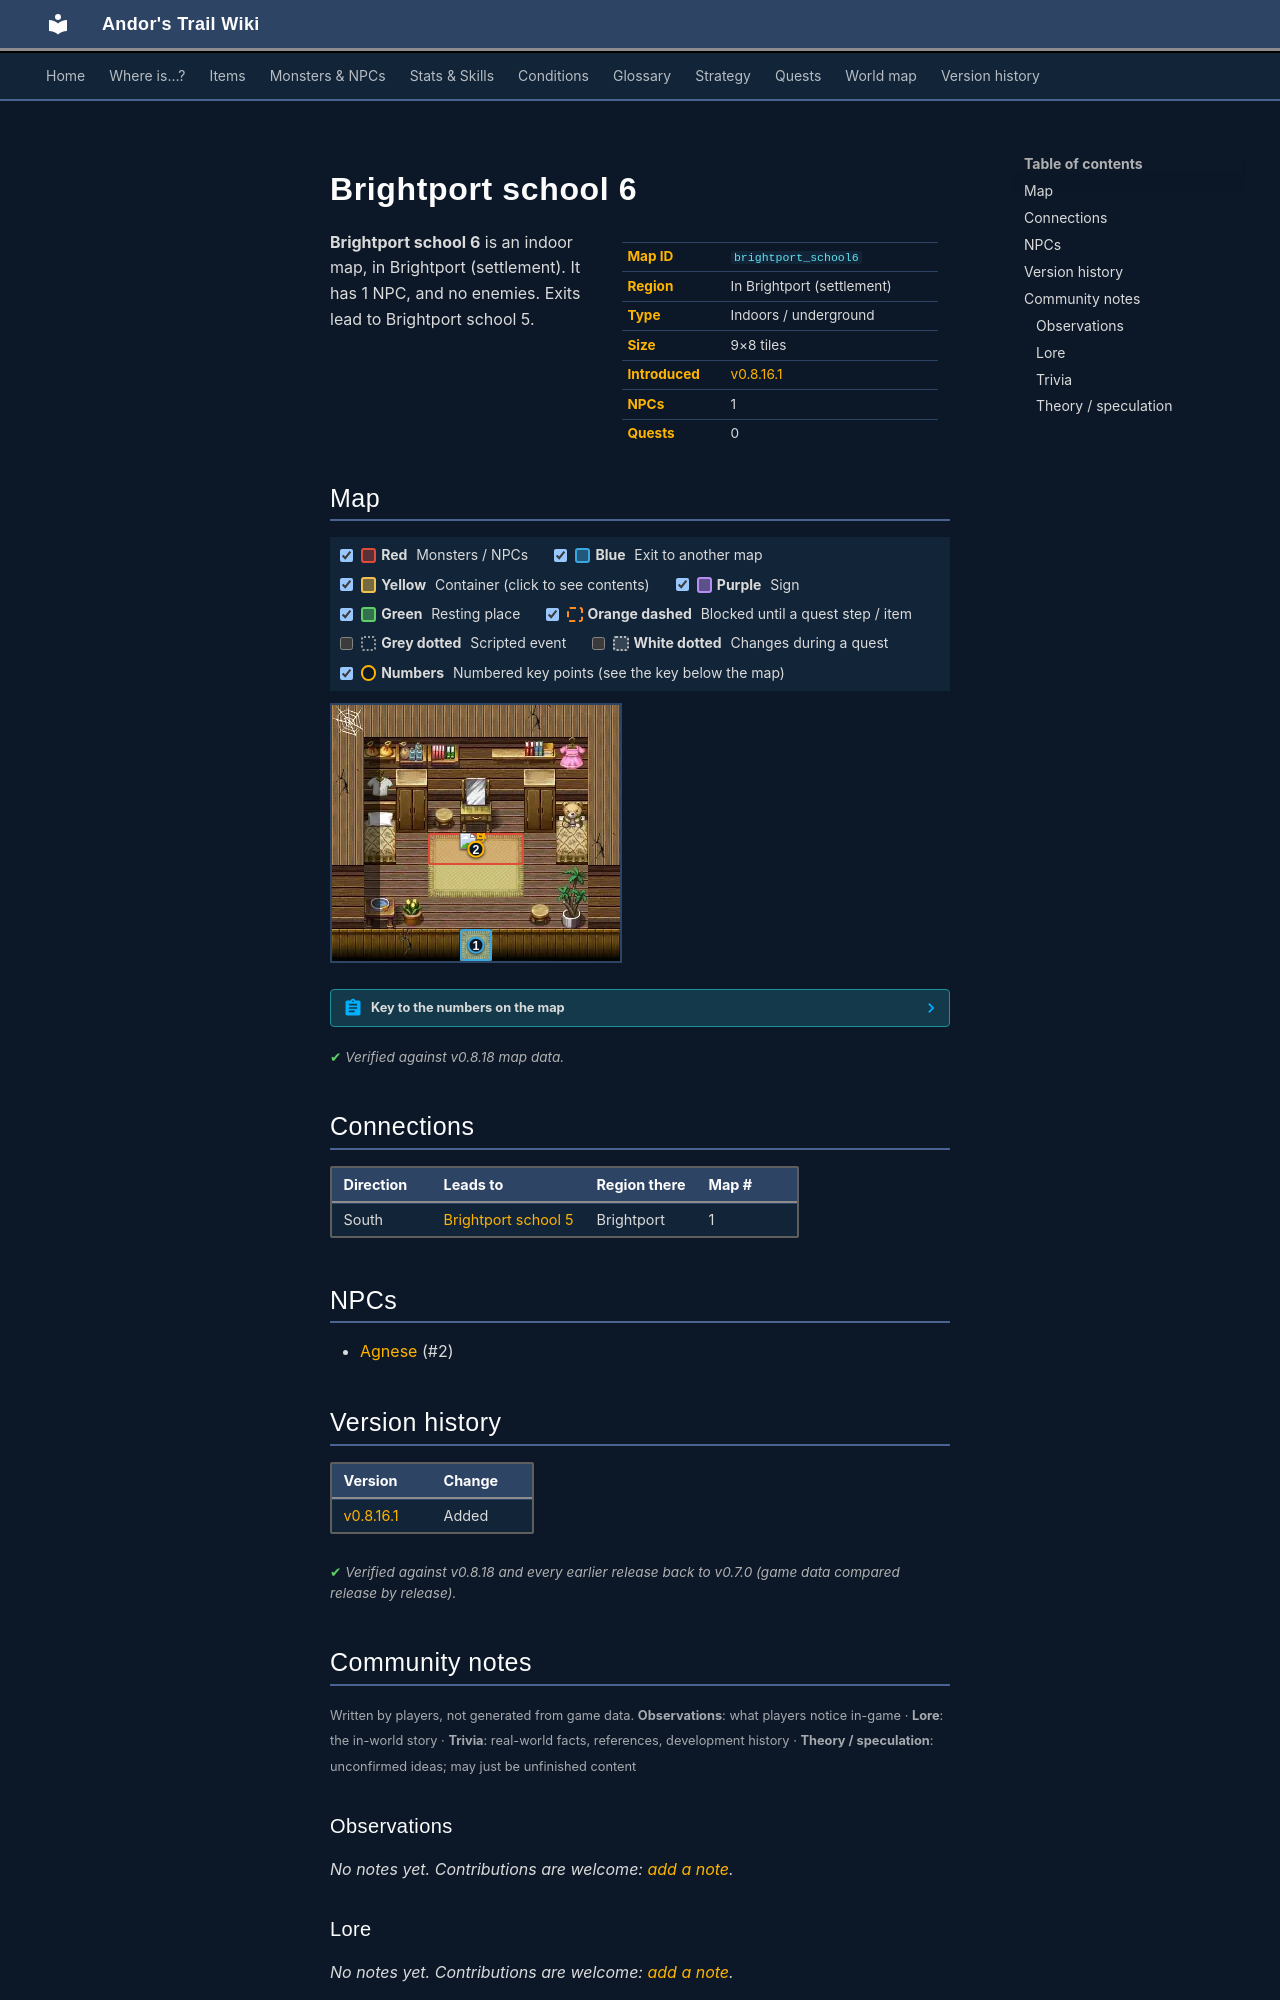

repository: asdfghjkl628/Andor-s-Trail-Wikiiii · page: maps/brightport_school6/index.html · generator: mkdocs

---
description: "Brightport school 6 is an indoor location in Andor's Trail, in Brightport (settlement). NPCs: Agnese. Exits to Brightport school 5."
---

# Brightport school 6

<div class="infobox" markdown>

| | |
|---|---|
| **Map ID** | `brightport_school6` |
| **Region** | In Brightport (settlement) |
| **Type** | Indoors / underground |
| **Size** | 9×8 tiles |
| **Introduced** | [v0.8.16.1](../versions/0.8.16.1.md) |
| **NPCs** | 1 |
| **Quests** | 0 |

</div>

**Brightport school 6** is an indoor map, in Brightport (settlement). It has 1 NPC, and no enemies. Exits lead to Brightport school 5.

## Map

<div class="map-legend" markdown="0"><label class="lg"><input type="checkbox" data-t="spawn" checked><span class="sw sw-spawn"></span><b>Red</b>&nbsp;Monsters / NPCs</label><label class="lg"><input type="checkbox" data-t="mapchange" checked><span class="sw sw-mapchange"></span><b>Blue</b>&nbsp;Exit to another map</label><label class="lg"><input type="checkbox" data-t="container" checked><span class="sw sw-container"></span><b>Yellow</b>&nbsp;Container (click to see contents)</label><label class="lg"><input type="checkbox" data-t="sign" checked><span class="sw sw-sign"></span><b>Purple</b>&nbsp;Sign</label><label class="lg"><input type="checkbox" data-t="rest" checked><span class="sw sw-rest"></span><b>Green</b>&nbsp;Resting place</label><label class="lg"><input type="checkbox" data-t="key" checked><span class="sw sw-key"></span><b>Orange dashed</b>&nbsp;Blocked until a quest step / item</label><label class="lg"><input type="checkbox" data-t="script"><span class="sw sw-script"></span><b>Grey dotted</b>&nbsp;Scripted event</label><label class="lg"><input type="checkbox" data-t="replace"><span class="sw sw-replace"></span><b>White dotted</b>&nbsp;Changes during a quest</label><label class="lg"><input type="checkbox" data-t="pin" checked><span class="sw sw-pin"></span><b>Numbers</b>&nbsp;Numbered key points (see the key below the map)</label></div>

<div class="map-wrap hide-script hide-replace" markdown="0"><img src="../../assets/maps/brightport_school6.webp" alt="Map of Brightport school 6" width="288" height="256" loading="lazy"><a id="place-entrance" class="mo mo-mapchange" href="../brightport_school5/#place-dorm" title="Exit to Brightport school 5" style="left:44.444%;top:87.500%;width:11.111%;height:12.500%"></a><span class="mo mo-spawn" title="Spawns: Agnese" style="left:33.333%;top:50.000%;width:33.333%;height:12.500%"></span><a class="mob" href="../../monsters/brightportstudent/" title="Agnese" style="left:44.444%;top:50.000%;width:11.111%;height:12.500%"><img src="../../assets/icons/monsters/monsters_ld1_150.png" alt="Agnese"></a><a class="pin pin-exit" href="#key-1" style="left:50.000%;top:93.750%" title="Exit (south): to [Brightport school 5](brightport_school5.md)">1</a><a id="pin-npc-brightportstudent" class="pin pin-npc" href="#key-2" style="left:50.000%;top:56.250%" title="[Agnese](../../monsters/brightportstudent.md): NPC">2</a></div>

??? abstract "Key to the numbers on the map"

    | # | What | Details |
    |---|---|---|
    | <span id="key-1"></span>1 | Exit (south) | to [Brightport school 5](brightport_school5.md) |
    | <span id="key-2"></span>2 | [Agnese](../monsters/brightportstudent.md) | NPC |


<p class="verified">Verified against v0.8.18 map data.</p>

## Connections

| Direction | Leads to | Region there | Map # |
|---|---|---|---|
| South | [Brightport school 5](brightport_school5.md) | Brightport | 1 |

## NPCs

- [Agnese](../monsters/brightportstudent.md) (#2)


## Version history

| Version | Change |
|---|---|
| [v0.8.16.1](../versions/0.8.16.1.md) | Added |

<p class="verified">Verified against v0.8.18 and every earlier release back to v0.7.0 (game data compared release by release).</p>


## Community notes

<small>Written by players, not generated from game data. **Observations**: what players notice in-game · **Lore**: the in-world story · **Trivia**: real-world facts, references, development history · **Theory / speculation**: unconfirmed ideas; may just be unfinished content</small>

### Observations

*No notes yet. Contributions are welcome: [add a note](https://github.com/asdfghjkl628/Andor-s-Trail-Wikiiii/new/main/notes/maps?filename=brightport_school6.md&value=%23%23%20Observations%0A%0A%3C%21--%20what%20players%20notice%20in-game%20--%3E%0A%0A%23%23%20Lore%0A%0A%3C%21--%20the%20in-world%20story%20--%3E%0A%0A%23%23%20Trivia%0A%0A%3C%21--%20real-world%20facts%2C%20references%2C%20development%20history%20--%3E%0A%0A%23%23%20Theory%20/%20speculation%0A%0A%3C%21--%20unconfirmed%20ideas%3B%20may%20just%20be%20unfinished%20content%20--%3E%0A).*

### Lore

*No notes yet. Contributions are welcome: [add a note](https://github.com/asdfghjkl628/Andor-s-Trail-Wikiiii/new/main/notes/maps?filename=brightport_school6.md&value=%23%23%20Observations%0A%0A%3C%21--%20what%20players%20notice%20in-game%20--%3E%0A%0A%23%23%20Lore%0A%0A%3C%21--%20the%20in-world%20story%20--%3E%0A%0A%23%23%20Trivia%0A%0A%3C%21--%20real-world%20facts%2C%20references%2C%20development%20history%20--%3E%0A%0A%23%23%20Theory%20/%20speculation%0A%0A%3C%21--%20unconfirmed%20ideas%3B%20may%20just%20be%20unfinished%20content%20--%3E%0A).*

### Trivia

*No notes yet. Contributions are welcome: [add a note](https://github.com/asdfghjkl628/Andor-s-Trail-Wikiiii/new/main/notes/maps?filename=brightport_school6.md&value=%23%23%20Observations%0A%0A%3C%21--%20what%20players%20notice%20in-game%20--%3E%0A%0A%23%23%20Lore%0A%0A%3C%21--%20the%20in-world%20story%20--%3E%0A%0A%23%23%20Trivia%0A%0A%3C%21--%20real-world%20facts%2C%20references%2C%20development%20history%20--%3E%0A%0A%23%23%20Theory%20/%20speculation%0A%0A%3C%21--%20unconfirmed%20ideas%3B%20may%20just%20be%20unfinished%20content%20--%3E%0A).*
